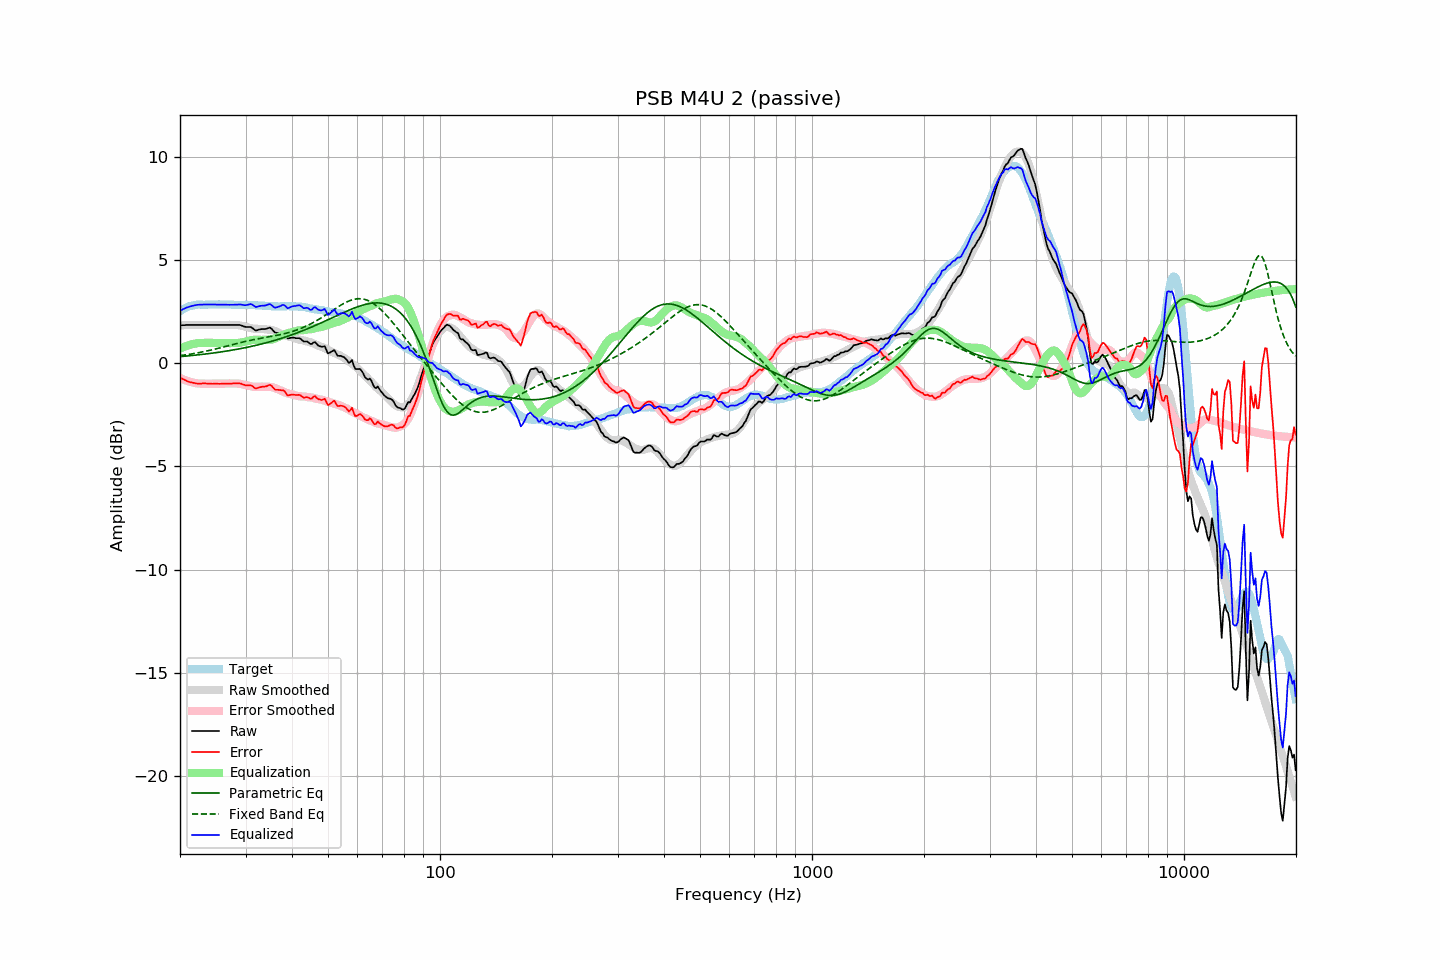

Source data for this figure (header and first rows):
frequency, raw, error, smoothed, error_smoothed, equalization, parametric_eq, fixed_band_eq, equalized_raw, equalized_smoothed, target
20.00, 1.84, -0.69, 1.84, -0.71, 0.71, 0.32, 0.37, 2.55, 2.55, 2.53
20.20, 1.84, -0.74, 1.84, -0.75, 0.75, 0.33, 0.38, 2.59, 2.59, 2.58
20.40, 1.85, -0.78, 1.85, -0.78, 0.78, 0.34, 0.39, 2.63, 2.63, 2.63
20.61, 1.85, -0.81, 1.85, -0.81, 0.81, 0.34, 0.40, 2.66, 2.66, 2.65
20.81, 1.86, -0.85, 1.85, -0.84, 0.84, 0.35, 0.41, 2.70, 2.69, 2.71
21.02, 1.86, -0.89, 1.85, -0.87, 0.87, 0.36, 0.43, 2.72, 2.72, 2.75
21.23, 1.86, -0.91, 1.85, -0.89, 0.89, 0.37, 0.44, 2.75, 2.75, 2.77
21.44, 1.86, -0.93, 1.86, -0.91, 0.91, 0.37, 0.45, 2.77, 2.77, 2.79
21.66, 1.86, -0.95, 1.86, -0.93, 0.93, 0.38, 0.46, 2.79, 2.79, 2.81
21.87, 1.86, -0.96, 1.86, -0.95, 0.95, 0.39, 0.48, 2.81, 2.81, 2.82
22.09, 1.86, -0.98, 1.86, -0.96, 0.96, 0.40, 0.49, 2.82, 2.82, 2.84
22.31, 1.86, -0.99, 1.86, -0.98, 0.98, 0.41, 0.51, 2.83, 2.84, 2.85
22.54, 1.86, -0.99, 1.86, -0.98, 0.98, 0.41, 0.52, 2.84, 2.84, 2.85
22.76, 1.86, -0.99, 1.86, -0.99, 0.99, 0.42, 0.54, 2.84, 2.85, 2.85
22.99, 1.86, -0.98, 1.86, -0.99, 0.99, 0.43, 0.55, 2.85, 2.85, 2.84
23.22, 1.86, -0.98, 1.86, -0.99, 0.99, 0.44, 0.57, 2.85, 2.85, 2.84
23.45, 1.86, -0.98, 1.86, -0.99, 0.99, 0.45, 0.58, 2.85, 2.85, 2.84
23.69, 1.86, -0.99, 1.86, -0.99, 0.99, 0.46, 0.60, 2.85, 2.85, 2.85
23.92, 1.86, -0.99, 1.86, -0.99, 0.99, 0.47, 0.62, 2.85, 2.85, 2.85
24.16, 1.86, -0.99, 1.86, -0.99, 0.99, 0.48, 0.64, 2.85, 2.85, 2.85
24.40, 1.86, -1.00, 1.86, -0.99, 0.99, 0.49, 0.65, 2.85, 2.85, 2.86
24.65, 1.86, -0.99, 1.86, -0.99, 0.99, 0.50, 0.67, 2.85, 2.85, 2.85
24.89, 1.86, -0.99, 1.86, -0.99, 0.99, 0.51, 0.69, 2.85, 2.85, 2.85
25.14, 1.86, -0.99, 1.86, -0.99, 0.99, 0.52, 0.71, 2.85, 2.85, 2.85
25.39, 1.86, -1.00, 1.86, -0.99, 0.99, 0.53, 0.73, 2.85, 2.85, 2.86
25.65, 1.86, -1.00, 1.86, -0.99, 0.99, 0.54, 0.75, 2.85, 2.85, 2.86
25.91, 1.86, -0.99, 1.86, -0.99, 0.99, 0.56, 0.77, 2.85, 2.85, 2.85
26.16, 1.86, -0.99, 1.86, -0.99, 0.99, 0.57, 0.79, 2.85, 2.85, 2.85
26.43, 1.86, -0.99, 1.86, -0.98, 0.98, 0.58, 0.81, 2.84, 2.85, 2.85
26.69, 1.86, -0.99, 1.86, -0.98, 0.98, 0.59, 0.83, 2.84, 2.84, 2.85
26.96, 1.86, -0.99, 1.87, -0.98, 0.98, 0.60, 0.85, 2.84, 2.84, 2.85
27.23, 1.86, -0.99, 1.86, -0.98, 0.98, 0.62, 0.87, 2.83, 2.84, 2.85
27.50, 1.86, -0.99, 1.86, -0.98, 0.98, 0.63, 0.89, 2.84, 2.84, 2.85
27.77, 1.86, -0.98, 1.86, -0.98, 0.98, 0.64, 0.91, 2.84, 2.84, 2.84
28.05, 1.86, -0.98, 1.85, -0.98, 0.98, 0.66, 0.93, 2.84, 2.84, 2.84
28.33, 1.86, -0.97, 1.85, -0.98, 0.98, 0.67, 0.95, 2.84, 2.83, 2.83
28.62, 1.86, -0.97, 1.85, -0.99, 0.99, 0.69, 0.97, 2.84, 2.83, 2.83
28.90, 1.86, -0.98, 1.84, -0.99, 0.99, 0.70, 0.99, 2.85, 2.83, 2.84
29.19, 1.84, -0.99, 1.83, -1.01, 1.01, 0.72, 1.01, 2.84, 2.83, 2.83
29.48, 1.81, -1.03, 1.81, -1.02, 1.02, 0.73, 1.03, 2.83, 2.83, 2.84
29.78, 1.78, -1.05, 1.79, -1.04, 1.04, 0.75, 1.05, 2.82, 2.83, 2.83
30.08, 1.76, -1.08, 1.77, -1.06, 1.06, 0.76, 1.06, 2.82, 2.83, 2.84
30.38, 1.76, -1.07, 1.75, -1.08, 1.08, 0.78, 1.08, 2.83, 2.82, 2.83
30.68, 1.76, -1.07, 1.73, -1.09, 1.09, 0.79, 1.10, 2.85, 2.82, 2.83
30.99, 1.76, -1.07, 1.71, -1.11, 1.11, 0.81, 1.12, 2.87, 2.82, 2.83
31.30, 1.71, -1.11, 1.69, -1.13, 1.13, 0.83, 1.13, 2.84, 2.82, 2.82
31.61, 1.65, -1.17, 1.68, -1.14, 1.14, 0.85, 1.15, 2.79, 2.82, 2.82
31.93, 1.59, -1.23, 1.67, -1.14, 1.14, 0.86, 1.16, 2.73, 2.81, 2.82
32.24, 1.60, -1.21, 1.67, -1.14, 1.14, 0.88, 1.18, 2.74, 2.81, 2.81
32.57, 1.63, -1.18, 1.67, -1.13, 1.13, 0.90, 1.19, 2.76, 2.80, 2.81
32.89, 1.65, -1.16, 1.67, -1.13, 1.13, 0.92, 1.21, 2.78, 2.80, 2.81
33.22, 1.66, -1.14, 1.66, -1.13, 1.13, 0.94, 1.22, 2.79, 2.80, 2.80
33.55, 1.66, -1.14, 1.66, -1.14, 1.14, 0.96, 1.24, 2.79, 2.79, 2.80
33.89, 1.66, -1.13, 1.65, -1.14, 1.14, 0.98, 1.25, 2.80, 2.79, 2.79
34.23, 1.68, -1.11, 1.64, -1.15, 1.15, 1.00, 1.26, 2.82, 2.78, 2.79
34.57, 1.71, -1.07, 1.63, -1.15, 1.15, 1.02, 1.28, 2.85, 2.78, 2.78
34.92, 1.73, -1.05, 1.63, -1.14, 1.14, 1.04, 1.29, 2.87, 2.77, 2.78
35.27, 1.67, -1.10, 1.62, -1.15, 1.15, 1.07, 1.31, 2.82, 2.77, 2.77
35.62, 1.58, -1.19, 1.60, -1.17, 1.17, 1.09, 1.32, 2.75, 2.77, 2.77
35.97, 1.50, -1.27, 1.57, -1.20, 1.20, 1.11, 1.34, 2.70, 2.77, 2.77
... 635 more rows
